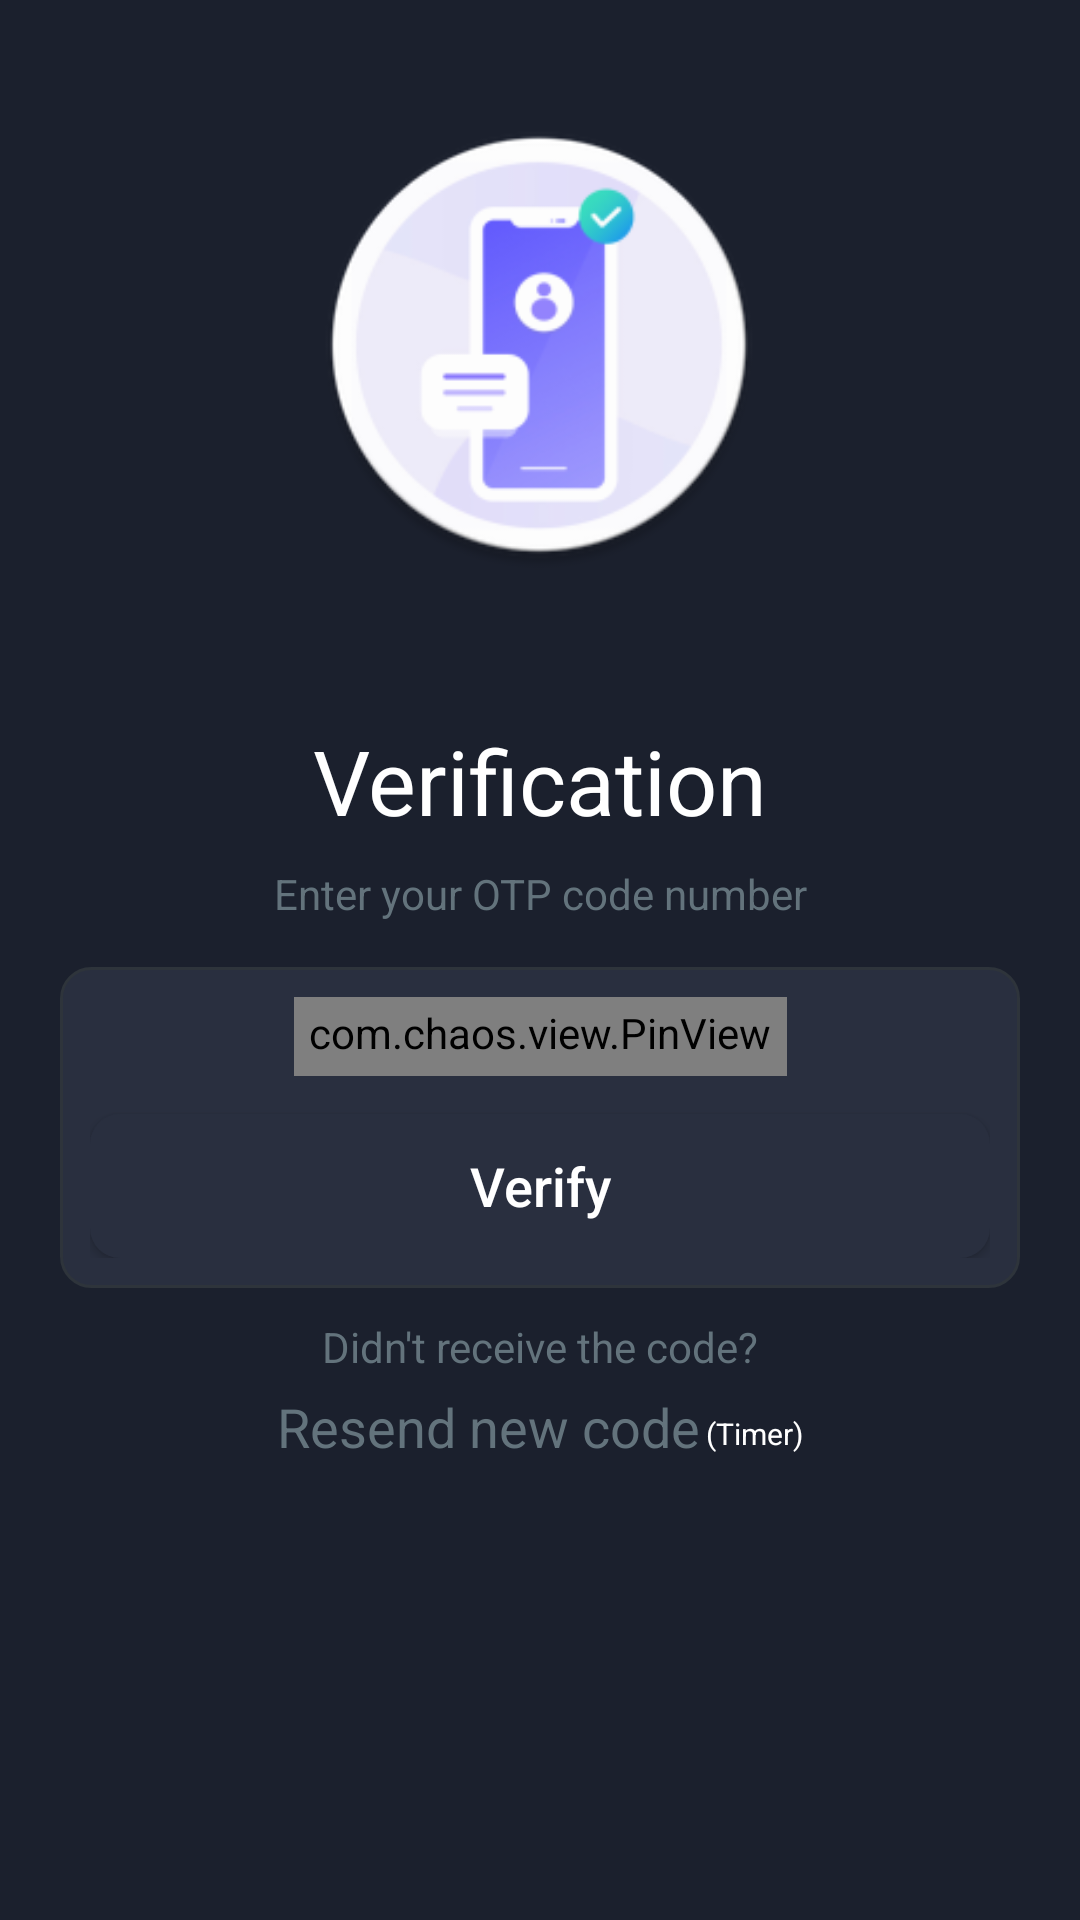

Layout XML and referenced resources for this Android screen:
<!-- AndroidManifest.xml: application theme darkTheme -->
<!-- res/layout/fragment_verify_number.xml -->
<?xml version="1.0" encoding="utf-8"?>
<layout xmlns:android="http://schemas.android.com/apk/res/android"
    xmlns:app="http://schemas.android.com/apk/res-auto"
    xmlns:tools="http://schemas.android.com/tools">

    <androidx.constraintlayout.widget.ConstraintLayout
        android:layout_width="match_parent"
        android:layout_height="match_parent"
        android:background="@color/app_background">

        <androidx.appcompat.widget.Toolbar
            android:id="@+id/toolbar"
            android:layout_width="wrap_content"
            android:layout_height="36dp"
            android:layout_marginTop="5dp"
            android:background="@color/app_background"
            android:minHeight="?attr/actionBarSize"
            app:layout_constraintStart_toStartOf="parent"
            app:layout_constraintTop_toTopOf="parent" />

        <TextView
            android:id="@+id/textView3"
            android:layout_width="@dimen/_290sdp"
            android:layout_height="wrap_content"
            android:layout_marginTop="10dp"
            android:gravity="center"
            android:text="@string/didn_t_receive_the_codeRegister"
            android:textColor="@color/primary_text"
            android:textSize="14sp"
            app:layout_constraintEnd_toEndOf="parent"
            app:layout_constraintHorizontal_bias="0.411"
            app:layout_constraintStart_toStartOf="parent"
            app:layout_constraintTop_toBottomOf="@+id/linearLayout" />

        <ImageView
            android:id="@+id/imageView"
            android:layout_width="150dp"
            android:layout_height="150dp"
            android:layout_marginTop="40dp"
            android:layout_marginBottom="50dp"
            android:src="@mipmap/otp_img"
            app:layout_constraintBottom_toTopOf="@+id/textView"
            app:layout_constraintEnd_toEndOf="parent"
            app:layout_constraintHorizontal_bias="0.498"
            app:layout_constraintStart_toStartOf="parent"
            app:layout_constraintTop_toTopOf="parent" />


        <TextView
            android:id="@+id/textView"
            android:layout_width="wrap_content"
            android:layout_height="wrap_content"
            android:layout_marginBottom="8dp"
            android:text="@string/verificationRegister"
            android:textColor="@color/white"
            android:textFontWeight="500"
            android:textSize="30sp"
            android:textStyle="bold"
            app:layout_constraintBottom_toTopOf="@+id/textView2"
            app:layout_constraintEnd_toEndOf="parent"
            app:layout_constraintStart_toStartOf="parent"
            app:layout_constraintTop_toBottomOf="@+id/imageView" />

        <TextView
            android:id="@+id/textView2"
            android:layout_width="@dimen/_290sdp"
            android:layout_height="wrap_content"
            android:layout_marginBottom="15dp"
            android:gravity="center"
            android:text="@string/verificationTextRegister"
            android:textColor="@color/primary_text"
            android:textSize="14sp"
            app:layout_constraintBottom_toTopOf="@+id/linearLayout"
            app:layout_constraintEnd_toEndOf="parent"
            app:layout_constraintStart_toStartOf="parent" />

        <androidx.constraintlayout.widget.ConstraintLayout
            android:id="@+id/linearLayout"
            android:layout_width="match_parent"
            android:layout_height="wrap_content"
            android:layout_marginStart="20dp"
            android:layout_marginTop="15dp"
            android:layout_marginEnd="20dp"
            android:background="@drawable/registration_bg"
            android:orientation="vertical"
            android:padding="10dp"
            app:layout_constraintEnd_toEndOf="parent"
            app:layout_constraintStart_toStartOf="parent"
            app:layout_constraintTop_toBottomOf="@+id/textView2">

            <com.github.ybq.android.spinkit.SpinKitView
                android:id="@+id/spin_kit2"
                style="@style/SpinKitView.Large.Circle"
                android:layout_width="wrap_content"
                android:layout_height="wrap_content"
                android:foregroundGravity="center"
                android:layout_gravity="center"
                android:visibility="gone"
                app:SpinKit_Color="@color/white"
                app:layout_constraintEnd_toEndOf="parent"
                app:layout_constraintStart_toStartOf="parent"
                tools:layout_editor_absoluteY="10dp" />

            <LinearLayout
                android:id="@+id/linearLayout2"
                android:layout_width="wrap_content"
                android:layout_height="wrap_content"
                android:layout_marginStart="20dp"
                android:layout_marginEnd="20dp"
                app:layout_constraintEnd_toEndOf="parent"
                app:layout_constraintStart_toStartOf="parent"
                tools:layout_editor_absoluteY="10dp">

                <com.chaos.view.PinView
                    android:id="@+id/otp_text_view"
                    style="@style/PinWidget.PinView"
                    android:layout_width="wrap_content"
                    android:layout_height="wrap_content"
                    android:layout_centerHorizontal="true"
                    android:layout_gravity="center"
                    android:layout_marginBottom="5dp"
                    android:cursorVisible="true"
                    android:hint=""
                    android:inputType="number"
                    android:itemBackground="@color/white"
                    android:padding="5dp"
                    android:textColor="@color/primary_dark"
                    android:textColorHighlight="#61b7ff"
                    android:textColorHint="@color/white"
                    android:textSize="20sp"
                    android:textStyle="bold"
                    app:cursorColor="@color/white"
                    app:cursorWidth="2dp"
                    app:hideLineWhenFilled="true"
                    app:itemCount="6"
                    app:itemHeight="40dp"
                    app:itemRadius="10dp"
                    app:itemSpacing="10dp"
                    app:itemWidth="40dp"
                    app:lineColor="@color/pinViewLine"
                    app:lineWidth="2dp"
                    app:viewType="rectangle" />
            </LinearLayout>

            <Button
                android:id="@+id/verifyButton"
                android:layout_marginTop="5dp"
                android:layout_width="match_parent"
                android:layout_height="wrap_content"
                android:background="@drawable/registration_button"
                android:text="@string/verifyRegister"
                android:textAllCaps="false"
                android:textColor="@color/white"
                android:textSize="18sp"
                app:layout_constraintEnd_toEndOf="parent"
                app:layout_constraintStart_toStartOf="parent"
                app:layout_constraintTop_toBottomOf="@+id/linearLayout2" />

        </androidx.constraintlayout.widget.ConstraintLayout>

        <LinearLayout
            android:layout_width="wrap_content"
            android:layout_height="wrap_content"
            app:layout_constraintEnd_toEndOf="parent"
            app:layout_constraintStart_toStartOf="parent"
            app:layout_constraintTop_toBottomOf="@+id/textView3">

            <TextView
                android:id="@+id/resendOTPcode"
                android:layout_width="wrap_content"
                android:layout_height="wrap_content"
                android:layout_marginTop="5dp"
                android:text="@string/resend_new_codeRegister"
                android:textColor="@color/primary_text"
                android:textSize="18sp" />

            <TextView
                android:id="@+id/countDownTimer"
                android:layout_width="wrap_content"
                android:layout_height="wrap_content"
                android:layout_marginLeft="2dp"
                android:layout_marginTop="4dp"
                android:text="@string/timerRegister"
                android:textColor="@color/white"
                android:textSize="10sp"
                app:layout_constraintEnd_toEndOf="parent"
                app:layout_constraintStart_toStartOf="parent"
                app:layout_constraintTop_toBottomOf="@+id/textView3" />



        </LinearLayout>
    </androidx.constraintlayout.widget.ConstraintLayout>
</layout>
<!-- resources referenced by this layout -->
<resources>
  <color name="app_background">#1b202d</color>
  <color name="pinViewLine">#61b7ff</color>
  <color name="primary_dark">#1d282f</color>
  <color name="primary_text">#63737c</color>
  <color name="white">#FFFFFFFF</color>
  <!-- drawable registration_bg (drawable) -->
  <?xml version="1.0" encoding="utf-8"?>
  <shape xmlns:android="http://schemas.android.com/apk/res/android">
      <solid android:color="@color/chatBackground"/>
      <stroke android:width="1dp" android:color="@color/registerBorder"/>
      <corners android:radius="10dp"/>
  </shape>
  <!-- drawable registration_button (drawable) -->
  <?xml version="1.0" encoding="utf-8"?>
  <shape xmlns:android="http://schemas.android.com/apk/res/android">
      <solid android:color="@color/chatBackground" />
      <corners android:radius="10dp"/>
      <padding android:left="0dp" android:top="0dp" android:right="0dp" android:bottom="0dp" />
  </shape>
  <!-- mipmap otp_img: png bitmap (mipmap-xxxhdpi, 20635 bytes) -->
  <string name="didn_t_receive_the_codeRegister">Didn\'t receive the code?</string>
  <string name="resend_new_codeRegister">Resend new code</string>
  <string name="timerRegister">(Timer)</string>
  <string name="verificationRegister">Verification</string>
  <string name="verificationTextRegister">Enter your OTP code number</string>
  <string name="verifyRegister">Verify</string>
  <style name="darkTheme" parent="Theme.MaterialComponents.DayNight.DarkActionBar">
          <item name="android:layoutDirection">ltr</item>
          
          <item name="colorPrimary">#1b202d</item>
          <item name="colorPrimaryDark">#1b202d</item>
          <item name="colorAccent">#1b202d</item>
          
          <item name="android:textColor">@color/menuText</item>
          
          <item name="android:itemBackground">@color/menu</item>
          <item name="android:textColorHint">@android:color/white</item>
          <item name="android:navigationBarColor">@color/chatBackground</item>
          <item name="android:actionBarStyle" tools:ignore="NewApi">@style/MyActionBar</item>
          <item name="actionBarStyle">@style/MyActionBar</item>
      </style>
  <color name="chatBackground">#292f3f</color>
  <color name="registerBorder">#2e343b</color>
  <color name="menuText">#63737c</color>
  <color name="menu">#292f3f</color>
  <style name="MyActionBar" parent="@style/Widget.AppCompat.Light.ActionBar.Solid.Inverse">
          <item name="android:background" tools:ignore="NewApi">@color/app_background</item>
          <item name="background">@color/app_background</item>
      </style>
</resources>
